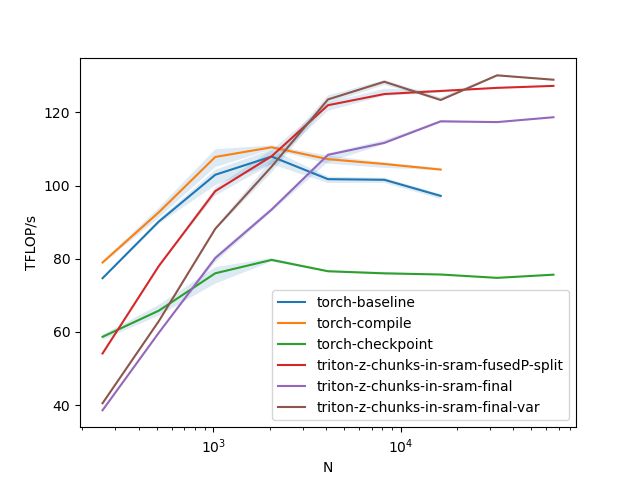

The table this chart was drawn from, first rows:
N, torch-baseline, torch-compile, torch-checkpoint, triton-z-chunks-in-sram-fusedP-split, triton-z-chunks-in-sram-final, triton-z-chunks-in-sram-final-var
256, 74.7, 78.98, 58.68, 54.12, 38.6, 40.52
512, 90.21, 92.75, 65.84, 78.06, 59.82, 63
1024, 103, 107.8, 76.05, 98.51, 80.21, 88.21
2048, 108, 110.5, 79.7, 108, 93.46, 105.2
4096, 101.8, 107.2, 76.6, 122, 108.4, 123.6
8192, 101.6, 105.9, 76.02, 125, 111.7, 128.4
16384, 97.2, 104.4, 75.71, 125.9, 117.6, 123.4
32768, , , 74.79, 126.7, 117.4, 130.2
65536, , , 75.66, 127.3, 118.7, 129
